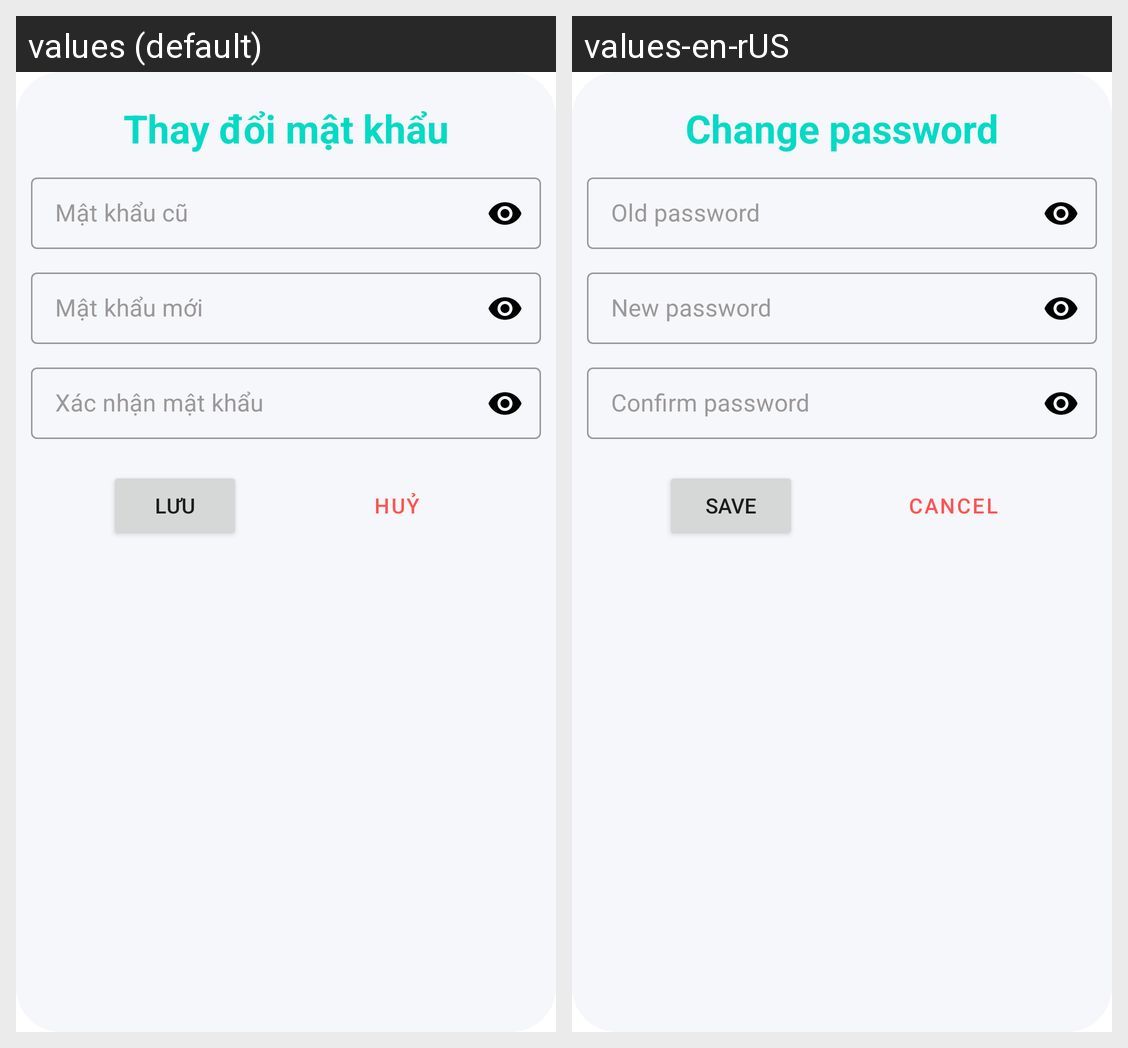

Here is an Android app screen in its default locale and in the app's own translations. Write out the translated-string differences for the strings that appear on this screen.
Android screen res/layout/dialog_change_password.xml rendered under 2 locales, left to right: values (default), values-en-rUS. Device: Nexus 5 (rendered at 1080×1920; each locale shown at half size, 540×960, under a caption strip naming it); theme Theme.FoodAppMerchant.
Strings drawn on this screen, with the default value and each locale's value (text and hints the layout hard-codes, and strings that could not be matched under every locale, appear in the picture but are not listed):

change_password
  values: Thay đổi mật khẩu
  values-en-rUS: Change password

pass_old
  values: Mật khẩu cũ
  values-en-rUS: Old password

pass_new
  values: Mật khẩu mới
  values-en-rUS: New password

pass_confirm
  values: Xác nhận mật khẩu
  values-en-rUS: Confirm password

save
  values: Lưu
  values-en-rUS: Save

cancel
  values: Huỷ
  values-en-rUS: Cancel
